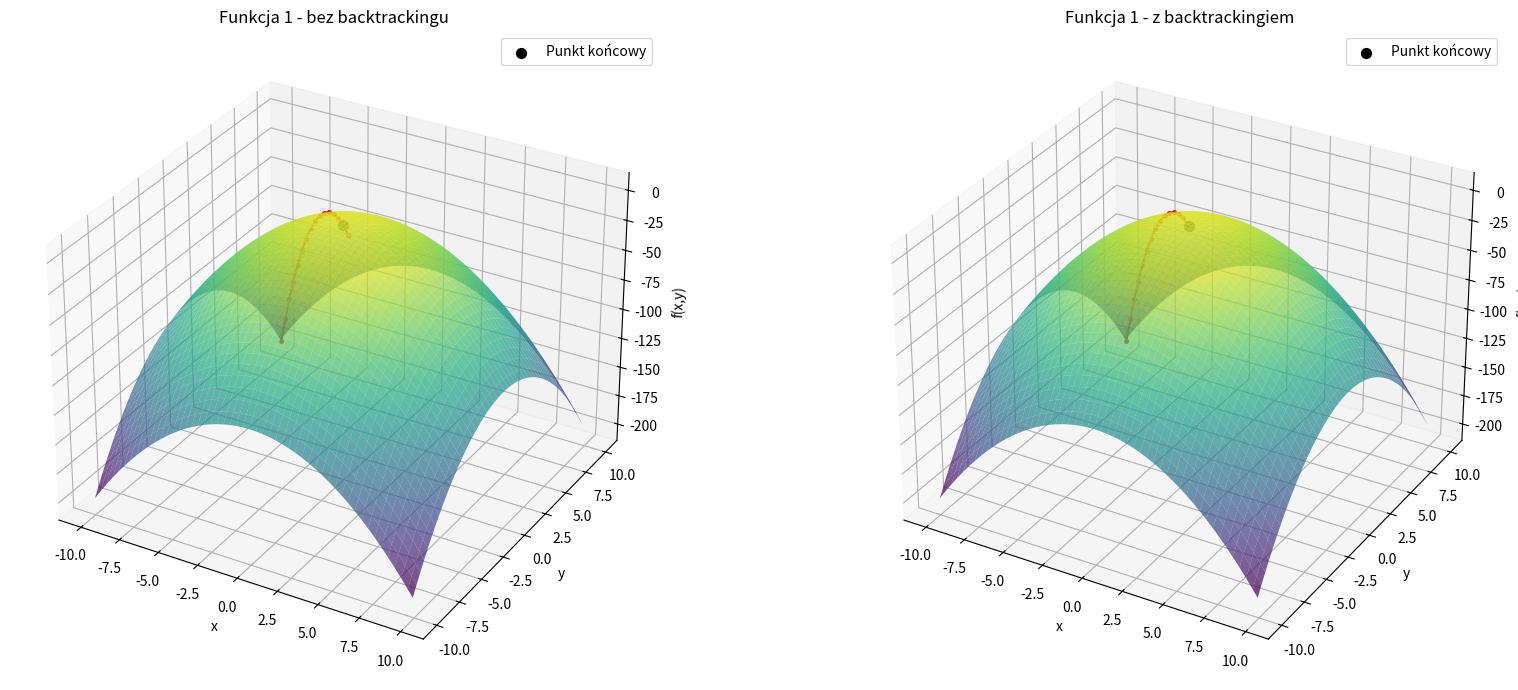
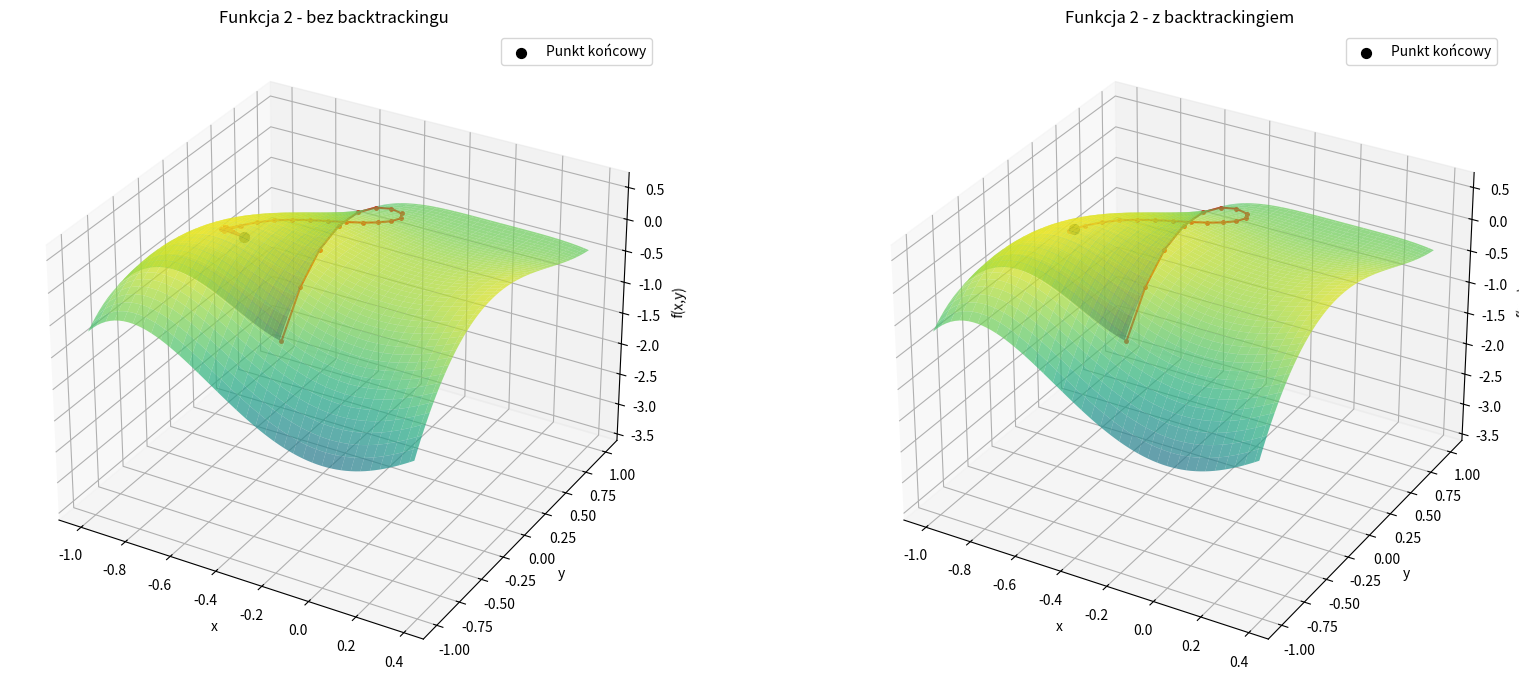
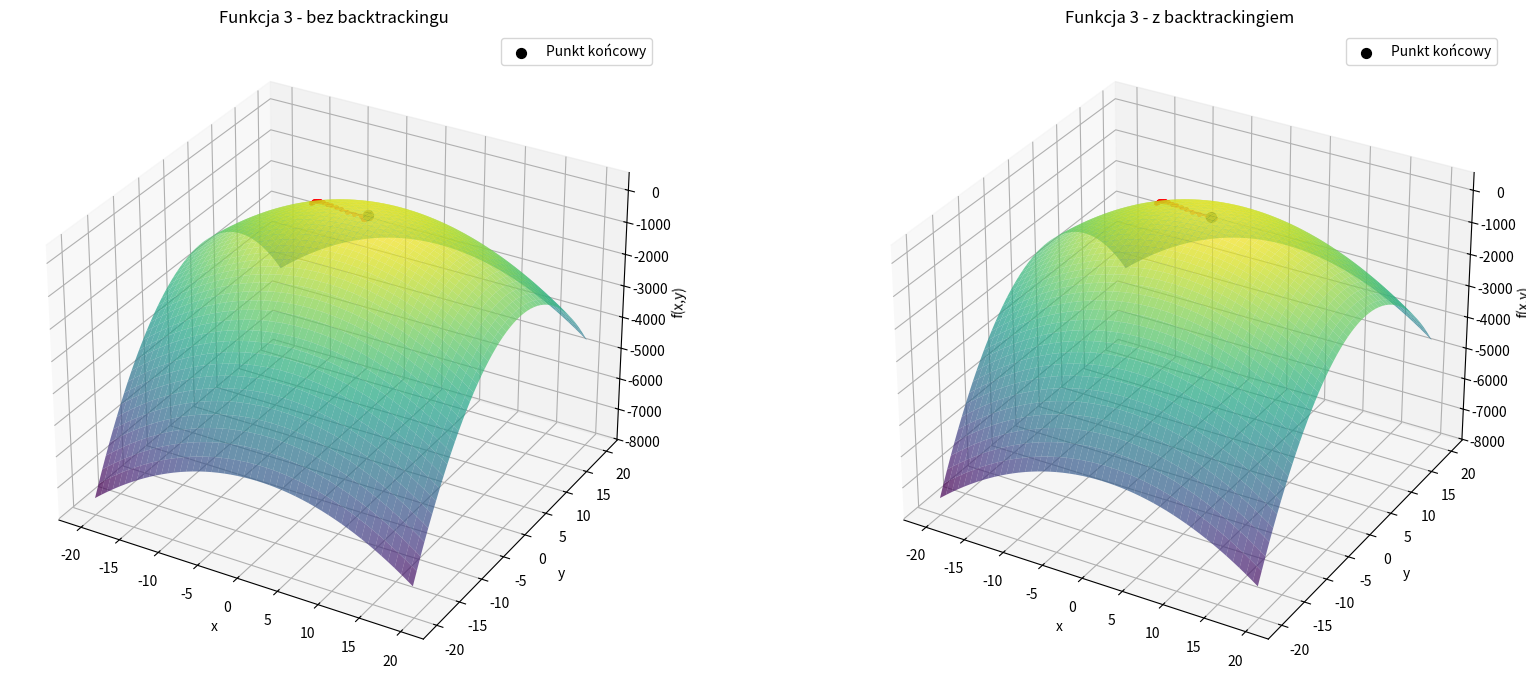
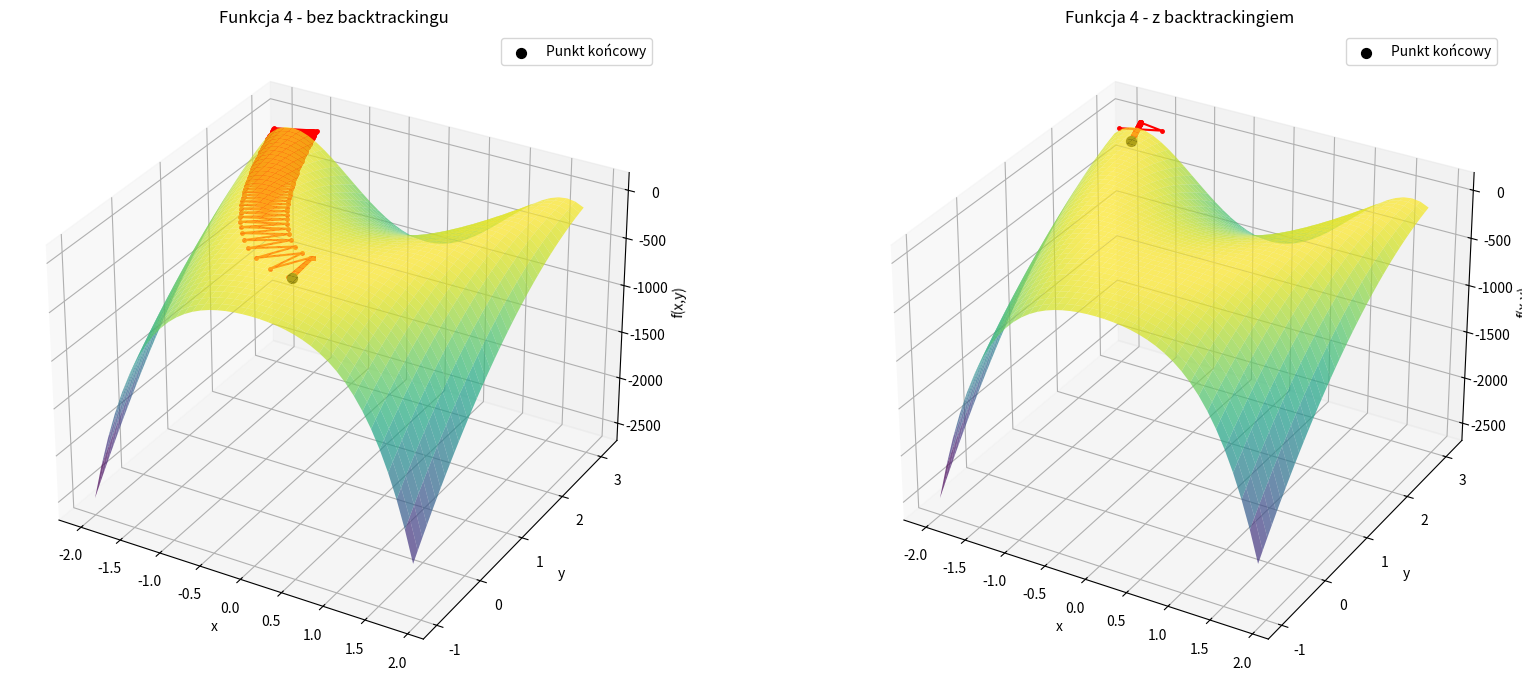

Recreate these plots in Python, in order.
import numpy as np
import matplotlib.pyplot as plt



def numerical_gradient(f, x, h=1e-5):
    grad = np.zeros_like(x)

    for i in range(len(x)):
        x_h1 = x.copy()
        x_h2 = x.copy()
        x_h1[i] += h
        x_h2[i] -= h
        grad[i] = (f(x_h1[0], x_h1[1]) - f(x_h2[0], x_h2[1])) / (2 * h)

    return grad

def gradient_descent(f, P0, alfa, epsilon=1e-5, max_iter=400):
    points = [P0]
    xk = np.array(P0, dtype=float)

    for k in range(max_iter):
        grad = numerical_gradient(f, xk)
        grad_norm = np.linalg.norm(grad)

        if grad_norm < epsilon:
            print(f'Warunek stopu osiągnięty w iteracji {k}')
            break

        ak = alfa / grad_norm
        xk = xk + ak * grad
        points.append(xk.copy())

    return xk, points

def gradient_descent_with_backtracking(f, P0, alfa, epsilon=1e-5, max_iter=400, beta=0.5, min_step=1e-8):
    points = [P0]
    xk = np.array(P0, dtype=float)

    for k in range(max_iter):
        grad = numerical_gradient(f, xk)
        grad_norm = np.linalg.norm(grad)

        if grad_norm < epsilon:
            print(f'Warunek stopu osiągnięty w iteracji {k}')
            break

        ak = alfa / grad_norm
        success = False

        while ak > min_step:
            x_new = xk + ak * grad
            if f(x_new[0], x_new[1]) >= f(xk[0], xk[1]):
                success = True
                break
            else:
                ak *= beta

        if not success:
            print(f'Nie znaleziono lepszego kroku w iteracji {k}')
            break

        xk = x_new
        points.append(xk.copy())

    return xk, points



def f1(x, y):
    return -x ** 2 - y ** 2

def f2(x, y):
    return -3 * x ** 4 + (2 / 3) * y ** 3 - 2 * x ** 2 * y + 2 * x ** 2 - y ** 2

def f3(x, y):
    return -5 * (x - 1) ** 2 - 10 * (y - 3) ** 2

def f4(x, y):
    return -100 * (y - x ** 2) ** 2 - (1 - x) ** 2



def zad1():
    tasks = [
        (f1, (-10, 10), (-10, 10), (-10, 10), 1, 0.1, "Funkcja 1"),
        (f2, (-1, 0.4), (-1, 1), (-1, 1), 0.1, 0.02, "Funkcja 2"),
        (f3, (-20, 20), (-20, 20), (-10, 10), 1, 0.2, "Funkcja 3"),
        (f4, (-2, 2), (-1, 3), (-2, 3), 0.5, 0.1, "Funkcja 4"),
    ]

    for f, xrange, yrange, P0, alfa, step, title in tasks:
        result, points = gradient_descent(f, P0, alfa)
        print(f"{title} - znalezione maksimum: {result}, wartość funkcji: {f(result[0], result[1])}")
        fig = plt.figure(figsize=(10, 7))
        ax = fig.add_subplot(111, projection='3d')

        X = np.arange(xrange[0], xrange[1], step)
        Y = np.arange(yrange[0], yrange[1], step)
        X, Y = np.meshgrid(X, Y)
        Z = f(X, Y)

        ax.plot_surface(X, Y, Z, cmap='viridis', alpha=0.7)

        if points:
            points = np.array(points)
            Z_points = f(points[:, 0], points[:, 1])
            ax.plot(points[:, 0], points[:, 1], Z_points, 'r.-', markersize=5)
            ax.scatter(points[-1, 0], points[-1, 1], Z_points[-1], color='black', s=50, label='Punkt końcowy')
            ax.legend()

        ax.set_title(title)
        ax.set_xlabel('x')
        ax.set_ylabel('y')
        ax.set_zlabel('f(x,y)')
        plt.show()

def zad2():
    tasks = [
        (f1, (-10, 10), (-10, 10), (-10, 10), 1, 0.1, "Funkcja 1"),
        (f2, (-1, 0.4), (-1, 1), (-1, 1), 0.1, 0.02, "Funkcja 2"),
        (f3, (-20, 20), (-20, 20), (-10, 10), 1, 0.2, "Funkcja 3"),
        (f4, (-2, 2), (-1, 3), (-2, 3), 0.5, 0.1, "Funkcja 4"),
    ]

    for f, xrange, yrange, P0, alfa, step, title in tasks:
        result1, points1 = gradient_descent(f, P0, alfa)
        value1 = f(result1[0], result1[1])

        result2, points2 = gradient_descent_with_backtracking(f, P0, alfa)
        value2 = f(result2[0], result2[1])

        print(f"{title} - Zwykła metoda: maksimum = {result1}, wartość = {value1}, iteracje = {len(points1) - 1}")
        print(f"{title} - Backtracking: maksimum = {result2}, wartość = {value2}, iteracje = {len(points2) - 1}")

        fig = plt.figure(figsize=(18, 7))

        ax1 = fig.add_subplot(1, 2, 1, projection='3d')
        X = np.arange(xrange[0], xrange[1], step)
        Y = np.arange(yrange[0], yrange[1], step)
        X, Y = np.meshgrid(X, Y)
        Z = f(X, Y)
        ax1.plot_surface(X, Y, Z, cmap='viridis', alpha=0.7)
        points1 = np.array(points1)
        Z_points1 = f(points1[:, 0], points1[:, 1])
        ax1.plot(points1[:, 0], points1[:, 1], Z_points1, 'r.-', markersize=5)
        ax1.scatter(points1[-1, 0], points1[-1, 1], Z_points1[-1], color='black', s=50, label='Punkt końcowy')
        ax1.set_title(title + " - bez backtrackingu")
        ax1.set_xlabel('x')
        ax1.set_ylabel('y')
        ax1.set_zlabel('f(x,y)')
        ax1.legend()

        ax2 = fig.add_subplot(1, 2, 2, projection='3d')
        ax2.plot_surface(X, Y, Z, cmap='viridis', alpha=0.7)
        points2 = np.array(points2)
        Z_points2 = f(points2[:, 0], points2[:, 1])
        ax2.plot(points2[:, 0], points2[:, 1], Z_points2, 'r.-', markersize=5)
        ax2.scatter(points2[-1, 0], points2[-1, 1], Z_points2[-1], color='black', s=50, label='Punkt końcowy')
        ax2.set_title(title + " - z backtrackingiem")
        ax2.set_xlabel('x')
        ax2.set_ylabel('y')
        ax2.set_zlabel('f(x,y)')
        ax2.legend()

        plt.tight_layout()
        plt.show()



if __name__ == '__main__':
    #zad1()
    zad2()
